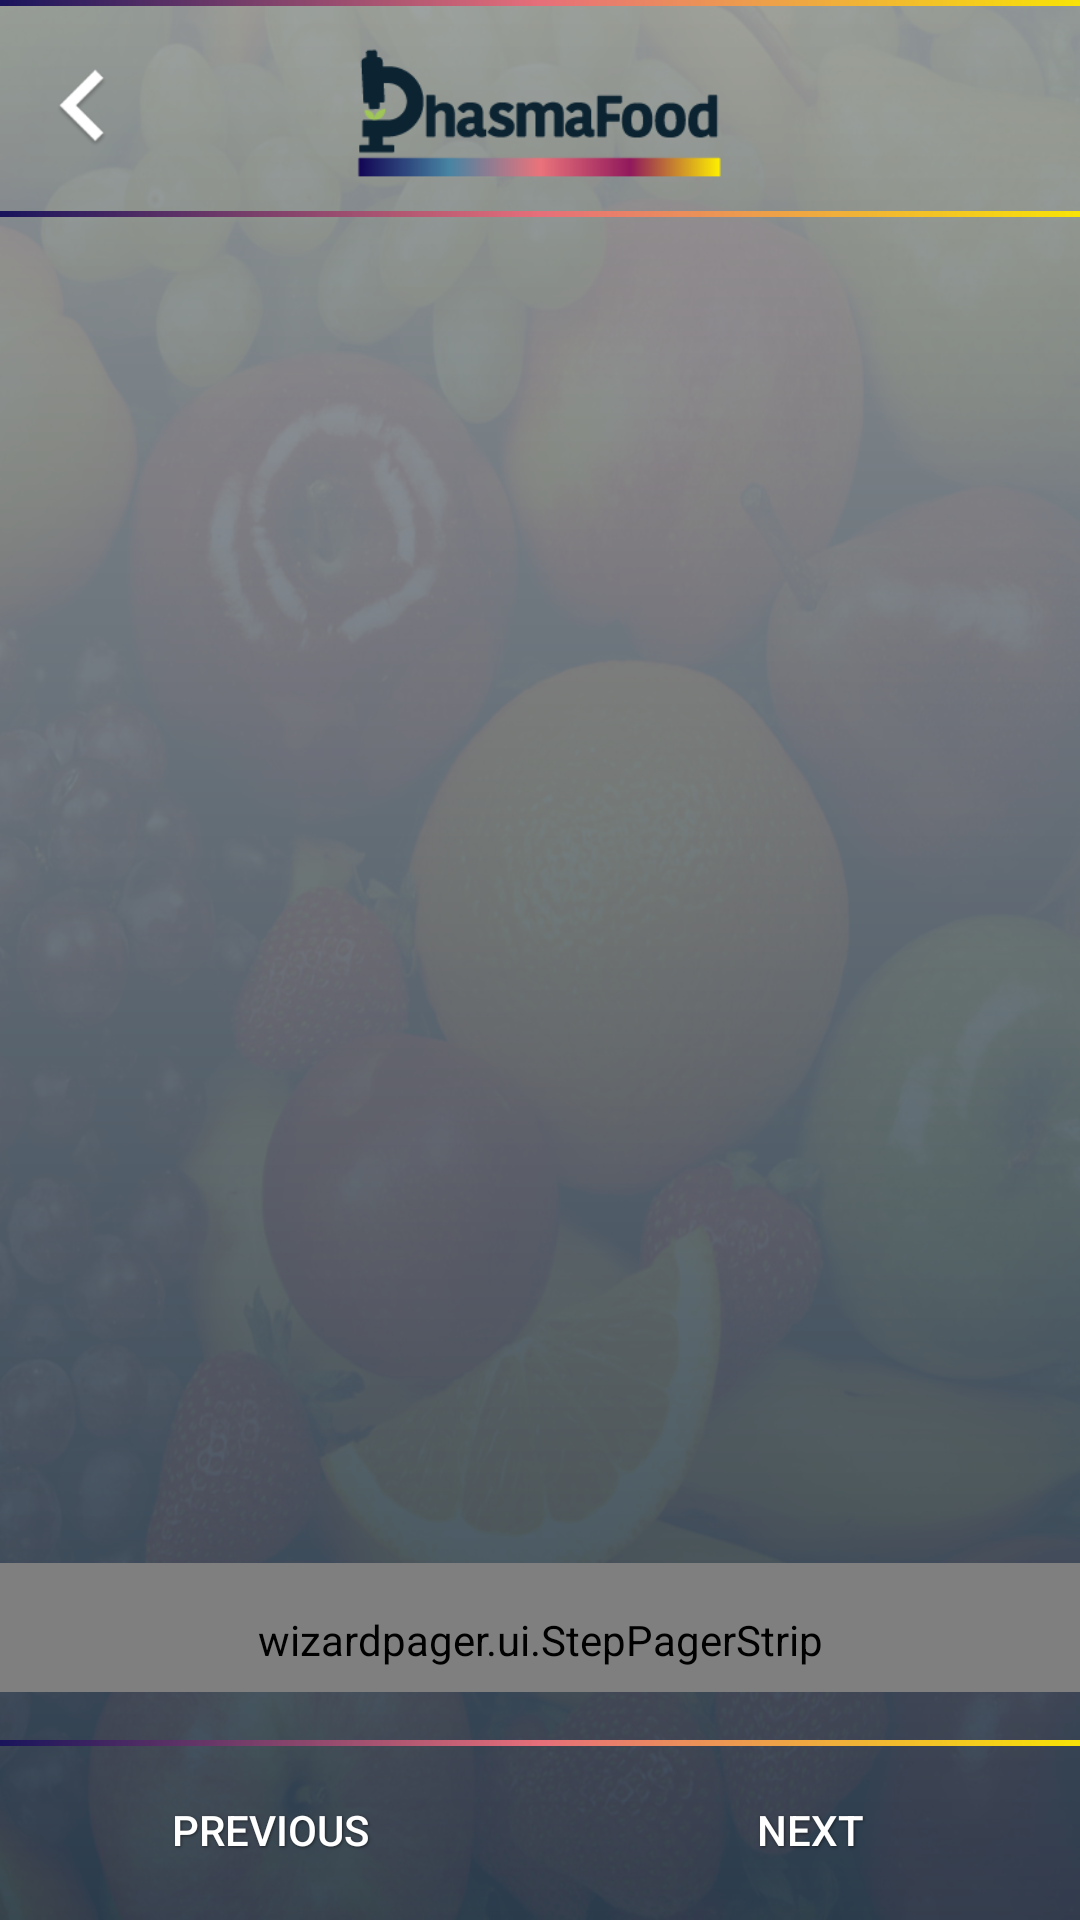

Reconstruct the res/layout file that produces this screen, plus the resources it refers to.
<!-- AndroidManifest.xml: application theme AppTheme -->
<!-- res/layout/activity_wizard.xml -->
<?xml version="1.0" encoding="utf-8"?>
<android.support.constraint.ConstraintLayout xmlns:android="http://schemas.android.com/apk/res/android"
    xmlns:app="http://schemas.android.com/apk/res-auto"
    android:layout_width="match_parent"
    android:layout_height="match_parent"
    android:background="@drawable/fruits">

    <ImageView
        android:id="@+id/overlay"
        android:layout_width="0dp"
        android:layout_height="0dp"
        android:background="@drawable/background_gradient"
        app:layout_constraintBottom_toBottomOf="parent"
        app:layout_constraintEnd_toEndOf="parent"
        app:layout_constraintStart_toStartOf="parent"
        app:layout_constraintTop_toTopOf="parent" />

    <ImageView
        android:id="@+id/imageView"
        android:layout_width="0dp"
        android:layout_height="0dp"
        app:layout_constraintBottom_toTopOf="@+id/guideline3"
        app:layout_constraintEnd_toEndOf="parent"
        app:layout_constraintStart_toStartOf="parent"
        app:layout_constraintTop_toTopOf="parent" />

    <android.support.constraint.Guideline
        android:id="@+id/guideline3"
        android:layout_width="wrap_content"
        android:layout_height="wrap_content"
        android:orientation="horizontal"
        app:layout_constraintGuide_percent="0.11" />

    <wizardpager.ui.StepPagerStrip
        android:id="@+id/strip"
        android:layout_width="0dp"
        android:layout_height="wrap_content"
        android:layout_marginBottom="16dp"
        android:gravity="center_horizontal"
        android:paddingBottom="8dp"
        android:paddingTop="16dp"
        app:layout_constraintBottom_toTopOf="@+id/divider1"
        app:layout_constraintEnd_toEndOf="parent"
        app:layout_constraintStart_toStartOf="parent" />

    <android.support.v4.view.ViewPager
        android:id="@+id/pager"
        android:layout_width="0dp"
        android:layout_height="0dp"
        android:layout_marginTop="32dp"
        app:layout_constraintBottom_toTopOf="@+id/strip"
        app:layout_constraintEnd_toEndOf="parent"
        app:layout_constraintStart_toStartOf="parent"
        app:layout_constraintTop_toBottomOf="@+id/imageView" />

    <ImageView
        android:id="@+id/divider1"
        android:layout_width="0dp"
        android:layout_height="2dp"
        android:background="@drawable/header_gradient"
        app:layout_constraintEnd_toEndOf="parent"
        app:layout_constraintStart_toStartOf="parent"
        app:layout_constraintTop_toTopOf="@+id/nextButton" />

    <Button
        android:id="@+id/nextButton"
        android:layout_width="0dp"
        android:layout_height="60dp"
        android:background="@drawable/selectable_item_background"
        android:shadowColor="@color/text_shadow"
        android:shadowDx="1"
        android:shadowDy="1"
        android:shadowRadius="2"
        android:text="next"
        android:textColor="@color/white"
        app:layout_constraintBottom_toBottomOf="parent"
        app:layout_constraintEnd_toEndOf="parent"
        app:layout_constraintStart_toStartOf="@+id/guideline4" />

    <Button
        android:id="@+id/previousButton"
        android:layout_width="0dp"
        android:layout_height="60dp"
        android:background="@drawable/selectable_item_background"
        android:shadowColor="@color/text_shadow"
        android:shadowDx="1"
        android:shadowDy="1"
        android:shadowRadius="2"
        android:text="previous"
        android:textColor="@color/white"
        app:layout_constraintBottom_toBottomOf="parent"
        app:layout_constraintEnd_toStartOf="@+id/guideline4"
        app:layout_constraintStart_toStartOf="parent" />

    <android.support.constraint.Guideline
        android:id="@+id/guideline4"
        android:layout_width="wrap_content"
        android:layout_height="wrap_content"
        android:orientation="vertical"
        app:layout_constraintGuide_percent="0.5" />

    <ImageView
        android:id="@+id/imageView3"
        android:layout_width="130dp"
        android:layout_height="45dp"
        android:src="@drawable/phasma_food_logo"
        app:layout_constraintBottom_toTopOf="@+id/guideline3"
        app:layout_constraintLeft_toLeftOf="parent"
        app:layout_constraintRight_toRightOf="parent"
        app:layout_constraintTop_toTopOf="parent"
        app:layout_constraintVertical_bias="0.6" />

    <Button
        android:id="@+id/backButton"
        android:layout_width="0dp"
        android:layout_height="0dp"
        android:layout_marginBottom="8dp"
        android:layout_marginTop="8dp"
        android:background="@drawable/ic_back"
        app:layout_constraintBottom_toTopOf="@+id/guideline3"
        app:layout_constraintDimensionRatio="H,1:1"
        app:layout_constraintStart_toStartOf="parent"
        app:layout_constraintTop_toTopOf="parent"
        app:layout_constraintVertical_bias="0.6" />

    <ImageView
        android:id="@+id/imageView5"
        android:layout_width="0dp"
        android:layout_height="2dp"
        android:background="@drawable/header_gradient"
        app:layout_constraintEnd_toEndOf="parent"
        app:layout_constraintHorizontal_bias="0.0"
        app:layout_constraintLeft_toLeftOf="parent"
        app:layout_constraintRight_toRightOf="parent"
        app:layout_constraintStart_toStartOf="parent"
        app:layout_constraintTop_toTopOf="parent" />

    <ImageView
        android:id="@+id/imageView6"
        android:layout_width="0dp"
        android:layout_height="2dp"
        android:background="@drawable/header_gradient"
        app:layout_constraintEnd_toEndOf="parent"
        app:layout_constraintStart_toStartOf="parent"
        app:layout_constraintTop_toTopOf="@+id/guideline3" />

</android.support.constraint.ConstraintLayout>
<!-- resources referenced by this layout -->
<resources>
  <color name="text_shadow">#7F000000</color>
  <color name="white">#ffffff</color>
  <!-- drawable background_gradient (drawable) -->
  <?xml version="1.0" encoding="utf-8"?>
  <shape xmlns:android="http://schemas.android.com/apk/res/android"
      android:shape="rectangle">
      <gradient
          android:angle="90"
          android:dither="true"
          android:endColor="#EE979C9F"
          android:startColor="#EF2c3e50" />
  </shape>
  <!-- drawable fruits: jpg bitmap (drawable, 273787 bytes) -->
  <!-- drawable header_gradient (drawable) -->
  <?xml version="1.0" encoding="utf-8"?>
  <shape xmlns:android="http://schemas.android.com/apk/res/android"
      android:shape="rectangle">
      <gradient
          android:angle="0"
          android:centerColor="#E66F7A"
          android:endColor="#F8E306"
          android:startColor="#19145C" />
  </shape>
  <!-- drawable ic_back: png bitmap (drawable-xxhdpi, 3467 bytes) -->
  <!-- drawable phasma_food_logo: png bitmap (drawable, 4066 bytes) -->
  <style name="AppTheme" parent="Theme.AppCompat.Light.NoActionBar">
          
          <item name="colorPrimary">@color/colorPrimary</item>
          <item name="colorPrimaryDark">@color/grey</item>
          <item name="colorAccent">@color/colorAccent</item>
      </style>
  <color name="colorPrimary">#3F51B5</color>
  <color name="grey">#2c3e50</color>
  <color name="colorAccent">@color/grey_font</color>
  <color name="grey_font">#ff9e9e9e</color>
</resources>
